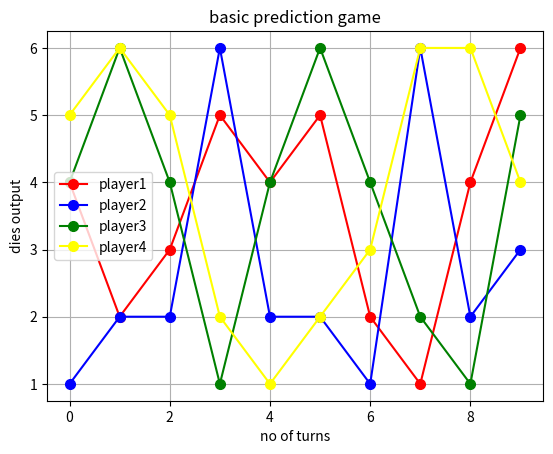

Python code for this plot:
import matplotlib.pyplot as plt
import numpy as np
plt.plot(np.random.randint(1,7,10),marker='o',markersize=7,color='red',label='player1')
plt.plot(np.random.randint(1,7,10),marker='o',markersize=7,color='blue',label='player2')
plt.plot(np.random.randint(1,7,10),marker='o',markersize=7,color='green',label='player3')
plt.plot(np.random.randint(1,7,10),marker='o',markersize=7,color='yellow',label='player4')
plt.legend()
plt.xlabel('no of turns')
plt.ylabel('dies output')
plt.title('basic prediction game')
plt.grid(True)
plt.figure(True)
plt.show()